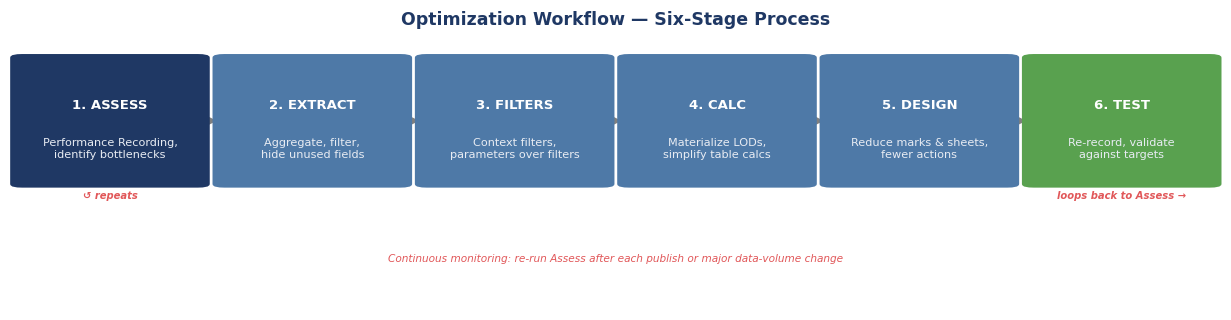

Python code for this plot: (Note: this script raises an exception after producing the figure.)
import matplotlib
matplotlib.use("Agg")
import matplotlib.pyplot as plt
import matplotlib.patches as mpatches
from matplotlib.patches import FancyBboxPatch, FancyArrowPatch, Circle
import numpy as np

plt.rcParams.update({"font.family": "DejaVu Sans", "figure.dpi": 150})

NAVY="#1F3864"; ACCENT="#4E79A7"; ORANGE="#F28E2B"; GREEN="#59A14F"; RED="#E15759"
GREY="#7F7F7F"; LIGHT="#F2F4F7"; BORDER="#B7C0CC"; WHITE="#FFFFFF"; PURPLE="#B07AA1"

OUT = "./mockups/"

def rbox(ax, x, y, w, h, label, fc=WHITE, ec=NAVY, fontsize=8.2, weight="bold", text_color=NAVY, lw=1.5, sub=None, sub_color=None):
    r = FancyBboxPatch((x, y), w, h, boxstyle="round,pad=0.009,rounding_size=0.009",
                        linewidth=lw, edgecolor=ec, facecolor=fc, zorder=3)
    ax.add_patch(r)
    if sub:
        ax.text(x+w/2, y+h*0.62, label, ha="center", va="center", fontsize=fontsize, color=text_color, weight=weight, zorder=4)
        ax.text(x+w/2, y+h*0.28, sub, ha="center", va="center", fontsize=fontsize-1.4, color=sub_color or GREY, zorder=4)
    else:
        ax.text(x+w/2, y+h/2, label, ha="center", va="center", fontsize=fontsize, color=text_color, weight=weight, zorder=4, linespacing=1.3)
    return r

def arrow(ax, xy1, xy2, color=NAVY, lw=1.8, connection="arc3,rad=0.0", style="-|>"):
    a = FancyArrowPatch(xy1, xy2, arrowstyle=style, mutation_scale=13, linewidth=lw, color=color, connectionstyle=connection, zorder=2)
    ax.add_patch(a)

# =========================================================================
# DIAGRAM 3 — Optimization workflow (6-stage process)
# =========================================================================
stages = [
    ("1. ASSESS", "Performance Recording,\nidentify bottlenecks", NAVY),
    ("2. EXTRACT", "Aggregate, filter,\nhide unused fields", ACCENT),
    ("3. FILTERS", "Context filters,\nparameters over filters", ACCENT),
    ("4. CALC", "Materialize LODs,\nsimplify table calcs", ACCENT),
    ("5. DESIGN", "Reduce marks & sheets,\nfewer actions", ACCENT),
    ("6. TEST", "Re-record, validate\nagainst targets", GREEN),
]
fig, ax = plt.subplots(figsize=(12.2, 3.1))
ax.set_xlim(0,1); ax.set_ylim(0,1); ax.axis("off")
n = len(stages)
w = 0.145
gap = (1 - n*w - 0.02)/(n-1)
x = 0.01
for i,(title, sub, color) in enumerate(stages):
    rbox(ax, x, 0.42, w, 0.42, title, fc=color, ec=color, text_color="white", fontsize=9.5, sub=sub, sub_color="#E8ECF3")
    if i < n-1:
        arrow(ax, (x+w+0.004, 0.63), (x+w+gap-0.004, 0.63), color=GREY, lw=1.6)
    x += w+gap
# loop-back arrow from 6 to 1 (continuous monitoring), routed below the boxes
last_x = x - w - gap
ax.text(0.01+w*0.5, 0.37, "\u21ba repeats", ha="center", fontsize=7.2, color=RED, weight="bold", style="italic")
ax.text(last_x+w*0.5, 0.37, "loops back to Assess \u2192", ha="center", fontsize=7.2, color=RED, weight="bold", style="italic")
ax.text(0.5, 0.16, "Continuous monitoring: re-run Assess after each publish or major data-volume change", ha="center", fontsize=7.6, color=RED, style="italic")
ax.text(0.5, 0.95, "Optimization Workflow \u2014 Six-Stage Process", ha="center", fontsize=12.5, weight="bold", color=NAVY)
plt.tight_layout(pad=0.3)
plt.savefig(OUT+"optimization_workflow.png", bbox_inches="tight")
plt.close()

# =========================================================================
# DIAGRAM 4 — Drill-down hierarchy + interaction enhancement
# =========================================================================
fig, ax = plt.subplots(figsize=(9.6, 5.1))
ax.set_xlim(0,1); ax.set_ylim(0,1); ax.axis("off")

rbox(ax, 0.06, 0.74, 0.24, 0.15, "CATEGORY", fc=NAVY, ec=NAVY, text_color="white", fontsize=10, sub="3 members", sub_color="#CBD5E1")
rbox(ax, 0.38, 0.74, 0.24, 0.15, "SUB-CATEGORY", fc=ACCENT, ec=ACCENT, text_color="white", fontsize=10, sub="17 members", sub_color="#E8ECF3")
rbox(ax, 0.70, 0.74, 0.24, 0.15, "PRODUCT", fc=GREEN, ec=GREEN, text_color="white", fontsize=10, sub="1,850+ members", sub_color="#E8F3EA")
arrow(ax, (0.30, 0.815), (0.38, 0.815), color=NAVY, lw=2.2)
arrow(ax, (0.62, 0.815), (0.70, 0.815), color=ACCENT, lw=2.2)
ax.text(0.34, 0.85, "double-click\nto drill in", ha="center", fontsize=6.6, color=GREY, style="italic")
ax.text(0.66, 0.85, "double-click\nto drill in", ha="center", fontsize=6.6, color=GREY, style="italic")
ax.text(0.5, 0.665, "\u2191 single click on breadcrumb / \u2018Reset Hierarchy\u2019 button drills back up (no re-query of a new sheet needed)",
        ha="center", fontsize=7.4, color=GREY, style="italic")

# Bottom row: other interactivity enhancements
enh = [
    ("Top-N Parameter", "Lets user cap the sub-category\nbar chart to Top 5 / 10 / All,\ncutting rendered marks."),
    ("Smart Default Filters", "Dashboards open pre-filtered to\nlatest full quarter instead of\nall four years."),
    ("Global Reset Button", "One click clears every filter,\nparameter, and highlight\nacross all four dashboards."),
    ("Saved Bookmarks / Views", "Lets a returning user jump\nstraight to their last filtered\nstate instead of rebuilding it."),
]
ex, ey, ew, eh = 0.02, 0.06, 0.225, 0.40
for i,(title, desc) in enumerate(enh):
    xx = ex + i*(ew+0.02)
    rbox(ax, xx, ey, ew, eh, "", fc=LIGHT, ec=BORDER, text_color=NAVY, fontsize=8, weight="bold")
    ax.text(xx+ew/2, ey+eh*0.86, title, ha="center", va="center", fontsize=8.2, color=NAVY, weight="bold")
    ax.text(xx+ew/2, ey+eh*0.42, desc, ha="center", va="center", fontsize=6.6, color="#333333", linespacing=1.5)

ax.text(0.5, 0.965, "Interactivity Enhancements \u2014 Drill-Down Hierarchy & Supporting Controls", ha="center", fontsize=12, weight="bold", color=NAVY)
plt.tight_layout(pad=0.3)
plt.savefig(OUT+"drilldown_interactivity.png", bbox_inches="tight")
plt.close()

print("Batch 2 done")
